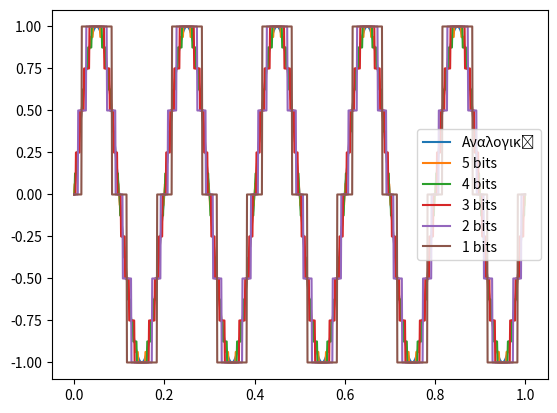

Python code for this plot:
import numpy as np
import matplotlib.pyplot as plt


def quantize_signal(signal, qbit):
    """
    Υλοποίηση της κβάντισης ενός σήματος με qbit bits.
    """
    min_val, max_val = np.min(signal), np.max(signal)
    signal_norm = (signal - min_val) / (max_val - min_val) * 2 - 1  # Κανονικοποίηση [-1,1]

    levels = 2 ** qbit  # Αριθμός επιπέδων κβάντισης
    signal_quantized = np.round(signal_norm * (levels // 2)) / (levels // 2)  # Κβάντιση

    return signal_quantized * (max_val - min_val) / 2 + (max_val + min_val) / 2  # Επαναφορά εύρους


# Δοκιμή με ημίτονο
t = np.linspace(0, 1, 1000)
sin_wave = np.sin(2 * np.pi * 5 * t)

plt.figure()
plt.plot(t, sin_wave, label="Αναλογικό")
for q in [5, 4, 3, 2, 1]:
    plt.plot(t, quantize_signal(sin_wave, q), label=f"{q} bits")
plt.legend()
plt.show()
